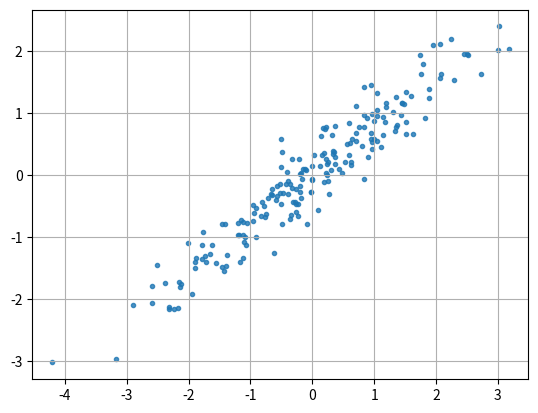

Recreate this plot in Python.
'''
【课程3.4.2】  PCA主成分分析的python实现方法

最广泛无监督算法 + 基础的降维算法
通过线性变换将原始数据变换为一组各维度线性无关的表示，用于提取数据的主要特征分量 → 高维数据的降维

二维数据降维 / 多维数据降维

'''

import numpy as np
import pandas as pd
import matplotlib.pyplot as plt
% matplotlib inline

# 二维数据降维
# 数据创建
rng = np.random.RandomState(8)
data = np.dot(rng.rand(2,2),rng.randn(2,200)).T
df = pd.DataFrame({'X1':data[:,0],
                    'X2':data[:,1]})
print(df.head())
print(df.shape)

plt.scatter(df['X1'],df['X2'], alpha = 0.8, marker = '.')
plt.axis('equal')
plt.grid()
# 生成图表